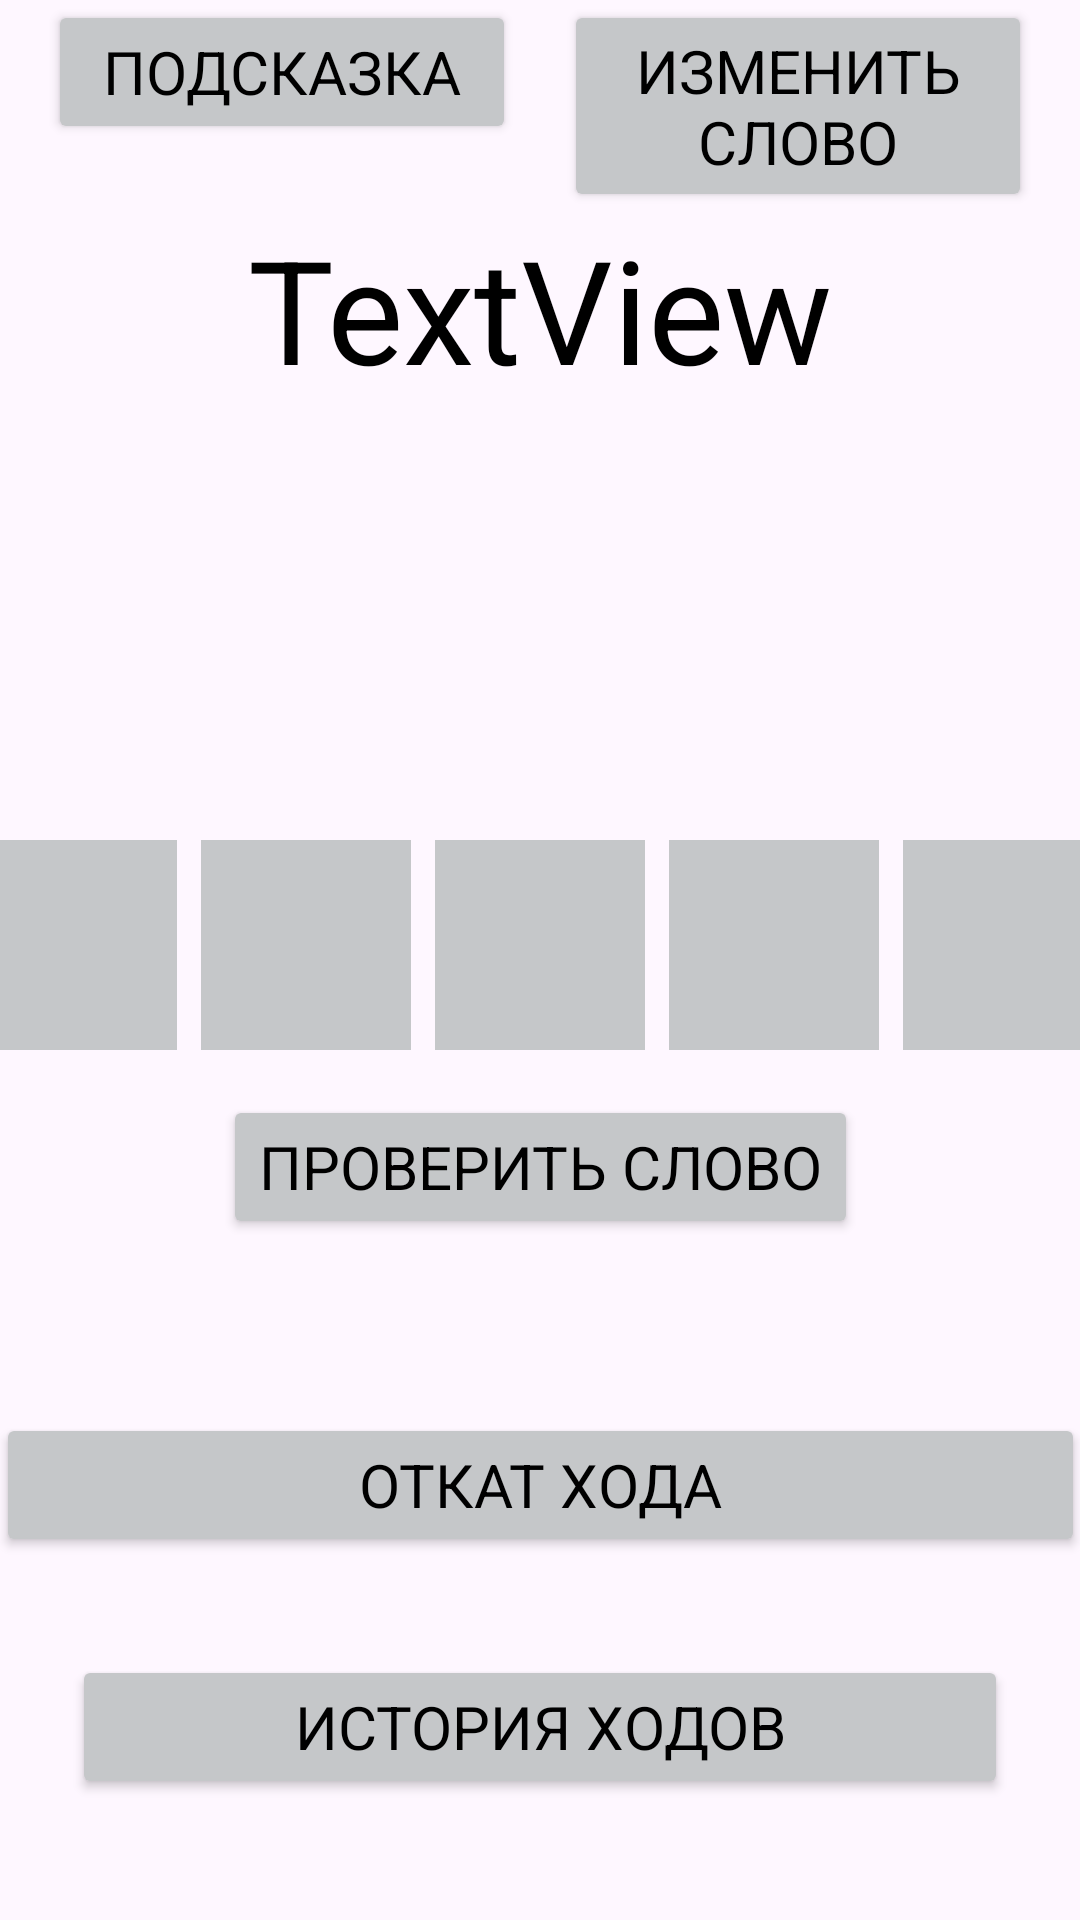

Android layout source for this screen:
<!-- AndroidManifest.xml: application theme Theme.FlyToElephant -->
<!-- res/layout/activity_game.xml -->
<?xml version="1.0" encoding="utf-8"?>
<androidx.constraintlayout.widget.ConstraintLayout xmlns:android="http://schemas.android.com/apk/res/android"
    xmlns:app="http://schemas.android.com/apk/res-auto"
    xmlns:tools="http://schemas.android.com/tools"
    android:layout_width="match_parent"
    android:layout_height="match_parent"
    tools:context=".GameActivity">

    <Button
        android:id="@+id/buttonHistory"
        style="@style/Button"
        android:layout_width="0dp"
        android:layout_height="wrap_content"
        android:layout_marginStart="24dp"
        android:layout_marginEnd="24dp"
        android:layout_marginBottom="8dp"
        android:text="История ходов"
        app:layout_constraintBottom_toBottomOf="parent"
        app:layout_constraintEnd_toEndOf="parent"
        app:layout_constraintHorizontal_bias="0.5"
        app:layout_constraintStart_toStartOf="parent"
        app:layout_constraintTop_toBottomOf="@+id/buttonCancel" />

    <TextView
        android:id="@+id/Score"
        android:layout_width="wrap_content"
        android:layout_height="wrap_content"
        android:text="TextView"
        android:textColor="@color/black"
        android:textSize="48sp"
        app:layout_constraintEnd_toEndOf="parent"
        app:layout_constraintStart_toStartOf="parent"
        app:layout_constraintTop_toBottomOf="@+id/changebutton"
        tools:text="999" />

    <Button
        android:id="@+id/buttonhint"
        style="@style/Button"
        android:layout_width="0dp"
        android:layout_height="wrap_content"
        android:layout_marginStart="16dp"
        android:layout_marginEnd="8dp"
        android:text="Подсказка"
        app:layout_constraintEnd_toStartOf="@+id/changebutton"
        app:layout_constraintStart_toStartOf="parent"
        app:layout_constraintTop_toTopOf="parent" />

    <Button
        android:id="@+id/changebutton"
        style="@style/Button"
        android:layout_width="0dp"
        android:layout_height="wrap_content"
        android:layout_marginStart="8dp"
        android:layout_marginEnd="16dp"
        android:text="Изменить слово"
        app:layout_constraintEnd_toEndOf="parent"
        app:layout_constraintStart_toEndOf="@+id/buttonhint"
        app:layout_constraintTop_toTopOf="parent" />

    <Button
        android:id="@+id/buttonCancel"
        style="@style/Button"
        android:layout_width="363dp"
        android:layout_height="wrap_content"
        android:text="Откат хода"
        app:layout_constraintBottom_toBottomOf="parent"
        app:layout_constraintEnd_toEndOf="parent"
        app:layout_constraintStart_toStartOf="parent"
        app:layout_constraintTop_toBottomOf="@+id/linearLayout" />

    <LinearLayout
        android:id="@+id/linearLayout"
        android:layout_width="match_parent"
        android:layout_height="wrap_content"
        android:layout_marginTop="280dp"
        android:gravity="center"
        android:orientation="horizontal"
        app:layout_constraintEnd_toEndOf="parent"
        app:layout_constraintStart_toStartOf="parent"
        app:layout_constraintTop_toTopOf="parent">

        <EditText
            android:id="@+id/letter1"
            android:layout_width="70sp"
            android:layout_height="70sp"
            android:layout_marginStart="4dp"
            android:layout_marginEnd="4dp"
            android:background="@color/gray"
            android:ems="10"
            android:inputType="text"
            android:text=" "
            android:textAlignment="center"
            android:textColor="@color/black"
            android:textSize="34sp"
             />

        <EditText
            android:id="@+id/letter2"
            android:layout_width="70sp"
            android:layout_height="70sp"
            android:layout_marginStart="4dp"
            android:layout_marginEnd="4dp"
            android:background="@color/gray"
            android:ems="10"
            android:inputType="text"
            android:text=" "
            android:textAlignment="center"
            android:textColor="@color/black"
            android:textSize="34sp"/>

        <EditText
            android:id="@+id/letter3"
            android:layout_width="70sp"
            android:layout_height="70sp"
            android:layout_marginStart="4dp"
            android:layout_marginEnd="4dp"
            android:background="@color/gray"
            android:ems="10"
            android:inputType="text"
            android:text=" "
            android:textAlignment="center"
            android:textColor="@color/black"
            android:textSize="34sp" />

        <EditText
            android:id="@+id/letter4"
            android:layout_width="70sp"
            android:layout_height="70sp"
            android:layout_marginStart="4dp"
            android:layout_marginEnd="4dp"
            android:background="@color/gray"
            android:ems="10"
            android:inputType="text"
            android:text=" "
            android:textAlignment="center"
            android:textColor="@color/black"
            android:textSize="34sp" />

        <EditText
            android:id="@+id/letter5"
            android:layout_width="70sp"
            android:layout_height="70sp"
            android:layout_marginStart="4dp"
            android:layout_marginEnd="4dp"
            android:background="@color/gray"
            android:ems="10"
            android:inputType="text"
            android:text=" "
            android:textAlignment="center"
            android:textColor="@color/black"
            android:textSize="34sp" />
    </LinearLayout>

    <Button
        android:id="@+id/checkbutton"
        style="@style/Button"
        android:layout_width="wrap_content"
        android:layout_height="wrap_content"
        android:layout_marginTop="15dp"
        android:text="@string/CheckWord"
        app:layout_constraintEnd_toEndOf="parent"
        app:layout_constraintStart_toStartOf="parent"
        app:layout_constraintTop_toBottomOf="@+id/linearLayout" />

</androidx.constraintlayout.widget.ConstraintLayout>
<!-- resources referenced by this layout -->
<resources>
  <color name="black">#FF000000</color>
  <color name="gray">#C5C7C9</color>
  <string name="CheckWord">Проверить слово</string>
  <style name="Button">
          <item name="android:backgroundTint">@color/gray</item>
          <item name="android:textColor">@color/black</item>
          <item name="android:textSize">20sp</item>
          <item name="fontFamily">@font/roboto</item>
      </style>
  <style name="Theme.FlyToElephant" parent="Base.Theme.FlyToElephant" />
  <style name="Base.Theme.FlyToElephant" parent="Theme.Material3.DayNight.NoActionBar">
          
          
      </style>
</resources>
